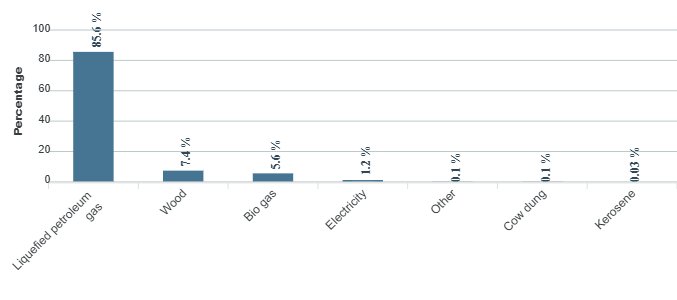

Source data for this figure (header and first rows):
category, series-0
Liquefied petroleum gas, 85.6
Wood, 7.4
Bio gas, 5.6
Electricity, 1.2
Other, 0.1
Cow dung, 0.1
Kerosene, 0.03
